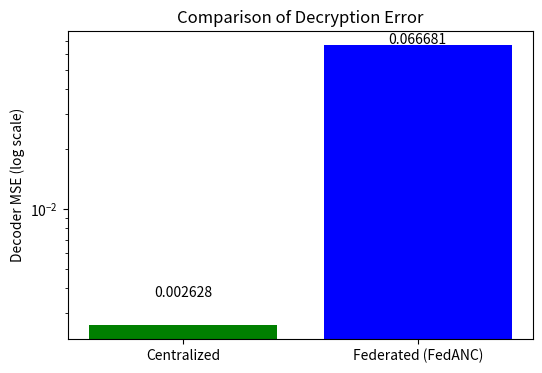
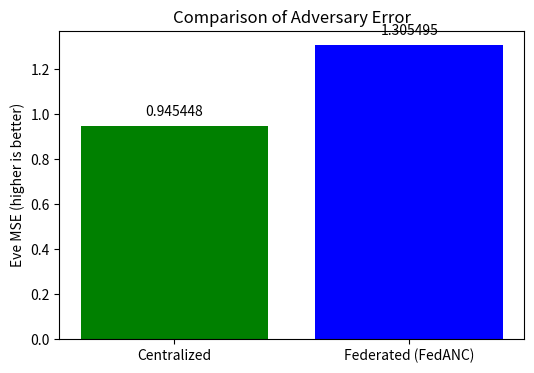

Python code for these plots, in order:
import matplotlib.pyplot as plt

# 数据
centralized_dec = 0.0026276973
centralized_eve = 0.945448
federated_dec = 0.066681
federated_eve = 1.305495

labels = ['Centralized', 'Federated (FedANC)']

# 图1：Decoder MSE 对比（对数坐标）
plt.figure(figsize=(6,4))
bars = plt.bar(labels, [centralized_dec, federated_dec], color=['green', 'blue'])
plt.yscale('log')
plt.ylabel('Decoder MSE (log scale)')
plt.title('Comparison of Decryption Error')
for bar, val in zip(bars, [centralized_dec, federated_dec]):
    plt.text(bar.get_x() + bar.get_width()/2, val + 0.001, f'{val:.6f}', ha='center')
plt.savefig('comparison_decoder.png')
plt.close()

# 图2：Eve MSE 对比（线性坐标，越高越好）
plt.figure(figsize=(6,4))
bars = plt.bar(labels, [centralized_eve, federated_eve], color=['green', 'blue'])
plt.ylabel('Eve MSE (higher is better)')
plt.title('Comparison of Adversary Error')
for bar, val in zip(bars, [centralized_eve, federated_eve]):
    plt.text(bar.get_x() + bar.get_width()/2, val + 0.05, f'{val:.6f}', ha='center')
plt.savefig('comparison_eve.png')
plt.close()

print("Saved comparison_decoder.png and comparison_eve.png")
